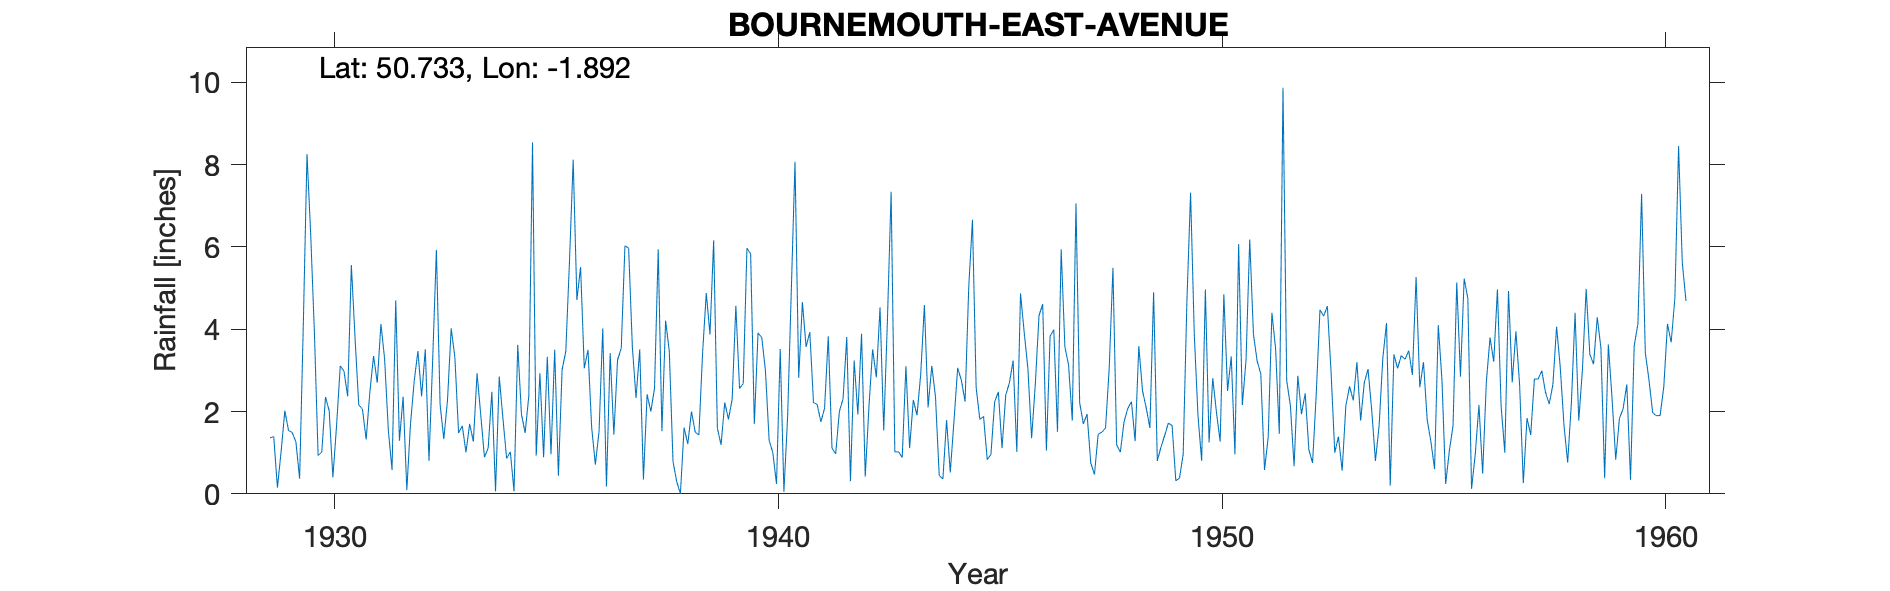

Values plotted in this chart, from the file beside it:
BOURNEMOUTH-EAST-AVENUE, , , , , , , , , , , , , , , , , , , , , , , 
Grid ref, SZ077926, Long, -1.892, Lat, 50.73, Elevation, 143, ft, , , , , , , , , , , , , , , 
Station no, 615, , , , , , , , , , , , , , , , , , , , , , 
, 1920, 1921, 1922, 1923, 1924, 1925, 1926, 1927, 1928, 1929, 1930, 1931, 1932, 1933, 1934, 1935, 1936, 1937, 1938, 1939, 1940, 1941, 1942
January, , , , , , , , , , 1.36, 3.93, 2.16, 2.36, 2.27, 2.48, 0.93, 5.51, 6.03, 3.46, 6.16, 3.91, 4.66, 3.81
February, , , , , , , , , , 1.39, 0.93, 2.06, 0.09, 4.02, 0.06, 2.93, 3.05, 5.97, 0.79, 1.6, 3.8, 3.57, 0.31
March, , , , , , , , , , 0.15, 1.02, 1.32, 1.71, 3.32, 2.85, 0.89, 3.5, 3.58, 0.3, 1.19, 3, 3.93, 3.24
April, , , , , , , , , , 1.03, 2.35, 2.47, 2.74, 1.48, 1.83, 3.33, 1.61, 2.33, 0, 2.22, 1.3, 2.22, 1.93
May, , , , , , , , , , 2.02, 2.02, 3.35, 3.47, 1.65, 0.86, 0.96, 0.71, 3.51, 1.61, 1.81, 1, 2.17, 3.89
June, , , , , , , , , , 1.54, 0.4, 2.7, 2.37, 1.01, 1.02, 3.5, 1.52, 0.35, 1.21, 2.3, 0.24, 1.75, 0.42
July, , , , , , , , , , 1.49, 1.66, 4.13, 3.51, 1.7, 0.06, 0.44, 4.02, 2.42, 2, 4.57, 3.52, 2.08, 2.12
August, , , , , , , , , , 1.26, 3.11, 3.27, 0.8, 1.27, 3.62, 3.02, 0.18, 2, 1.5, 2.56, 0.05, 3.83, 3.51
September, , , , , , , , , , 0.37, 2.98, 1.54, 3.28, 2.93, 1.94, 3.46, 3.42, 2.56, 1.43, 2.68, 1.87, 1.11, 2.83
October, , , , , , , , , , 4.11, 2.37, 0.58, 5.93, 1.91, 1.48, 5.65, 1.44, 5.94, 3.42, 5.97, 4.94, 0.97, 4.53
November, , , , , , , , , , 8.26, 5.56, 4.7, 2.17, 0.89, 2.38, 8.12, 3.25, 1.52, 4.88, 5.83, 8.07, 2, 1.54
December, , , , , , , , , , 6.3, 3.77, 1.29, 1.33, 1.11, 8.54, 4.71, 3.54, 4.21, 3.87, 1.7, 2.82, 2.31, 4.22
Total, , , , , , , , , , 29.28, 30.1, 29.57, 29.76, 23.56, 27.12, 37.94, 31.75, 40.42, 24.47, 38.59, 34.52, 30.6, 32.35
